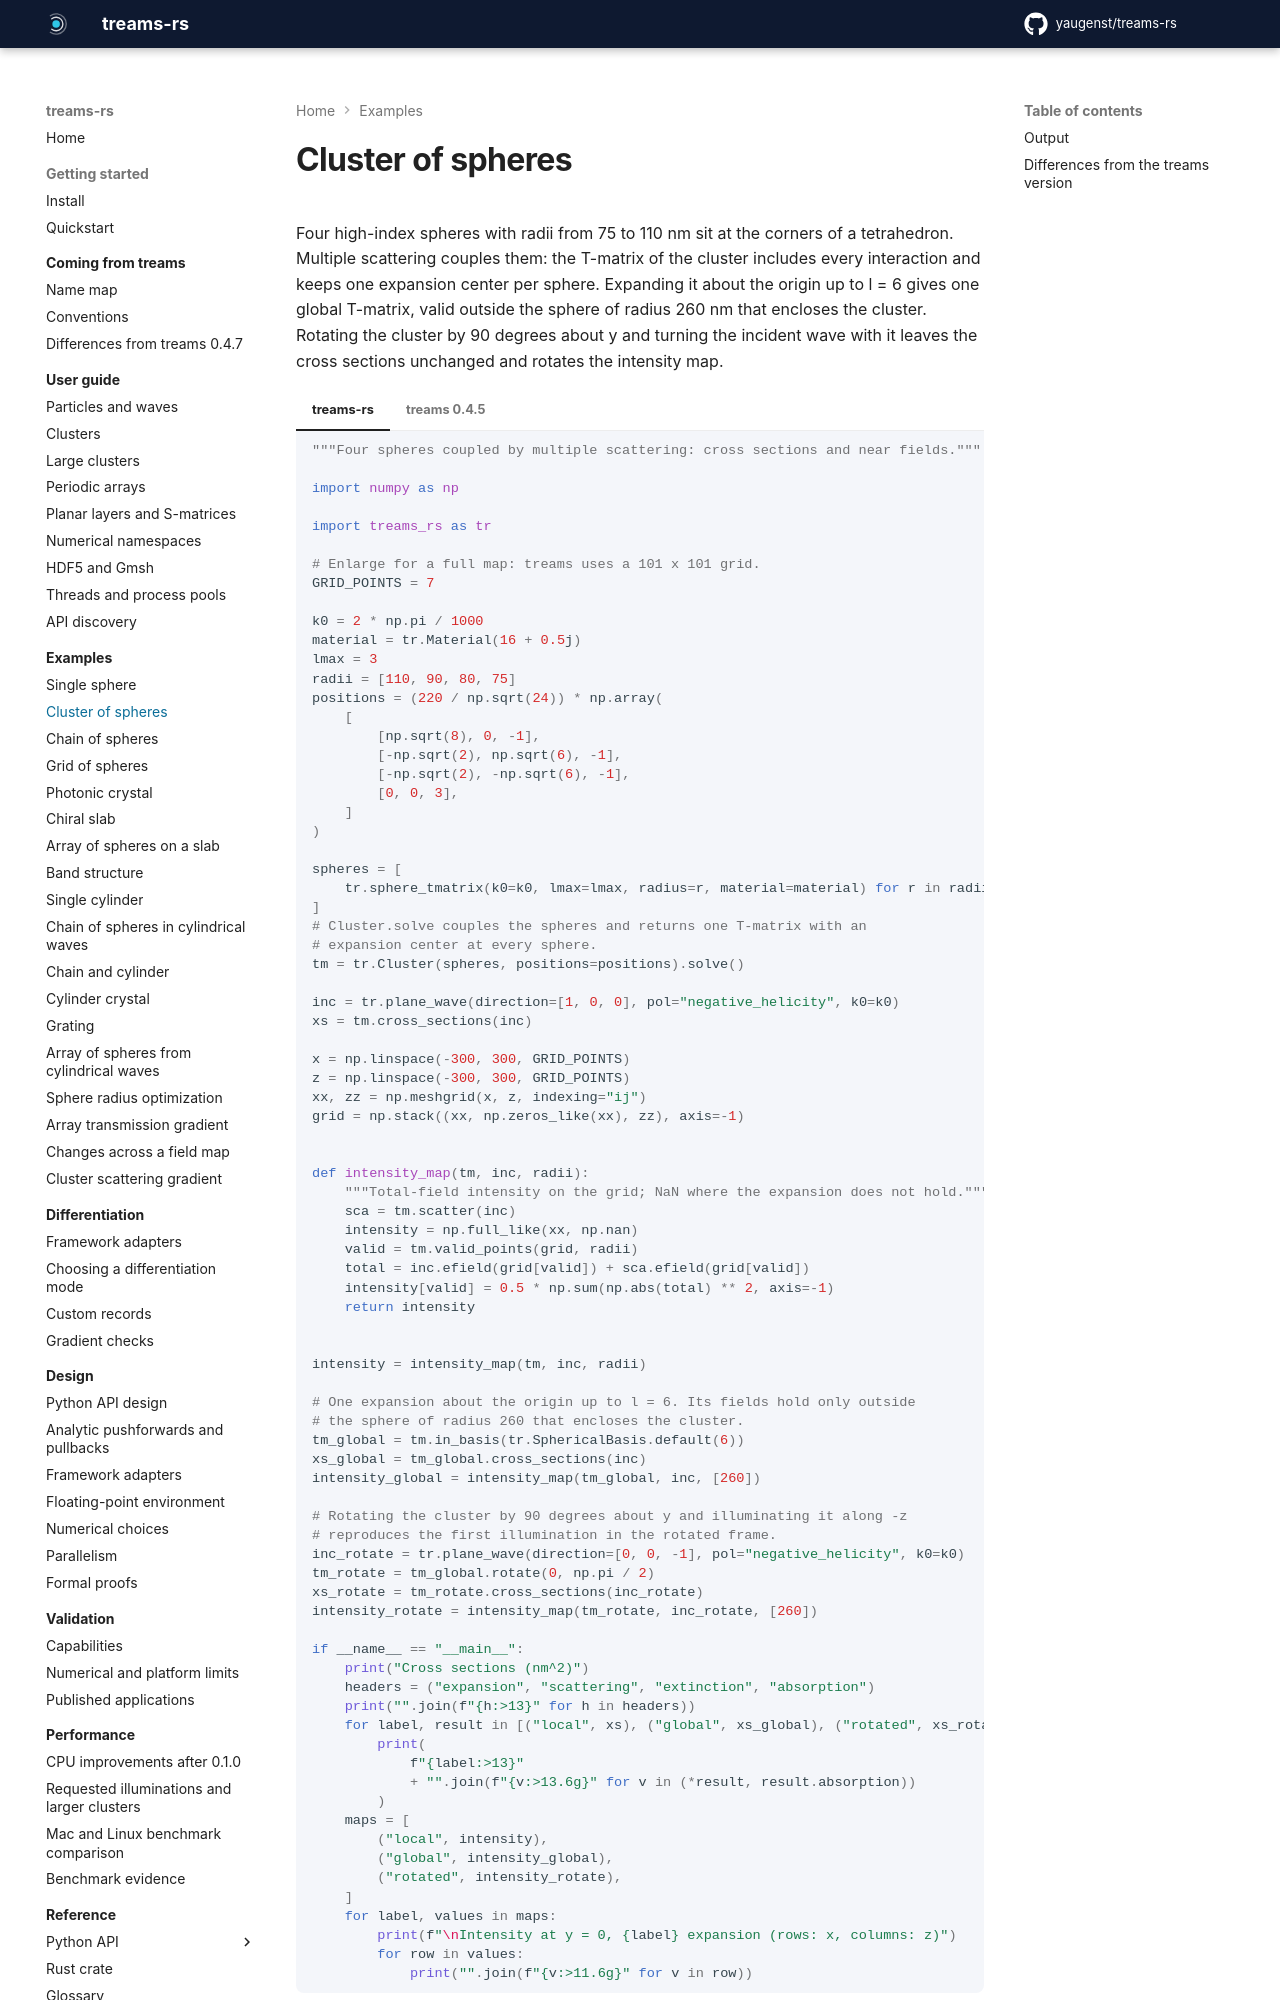

repository: yaugenst/treams-rs · page: 0.2.0/examples/cluster/index.html · generator: mkdocs

---
description: Cross sections and near fields of four coupled spheres from local, global and rotated T-matrices.
---

# Cluster of spheres

Four high-index spheres with radii from 75 to 110 nm sit at the corners of a
tetrahedron. Multiple scattering couples them: the T-matrix of the cluster
includes every interaction and keeps one expansion center per sphere.
Expanding it about the origin up to l = 6 gives one global T-matrix, valid
outside the sphere of radius 260 nm that encloses the cluster. Rotating the
cluster by 90 degrees about y and turning the incident wave with it leaves the
cross sections unchanged and rotates the intensity map.

<!-- fmt: off -->

=== "treams-rs"

    ```python no-exec
    --8<-- "docs/examples/cluster.py"
    ```

=== "treams 0.4.5"

    ```python no-exec
    --8<-- "docs/examples/upstream/cluster.py"
    ```

<!-- fmt: on -->

## Output

```text
--8<-- "docs/examples/output/cluster.txt"
```
